Run: headless pygame with SDL's dummy video driver; simulated clock (each Clock.tick advances the game by its frame time, no real sleeping); random seed 0; keys injected as events and as key.get_pressed() state; no mouse input; restart key RETURN tapped at the start of phases 3 and 4.
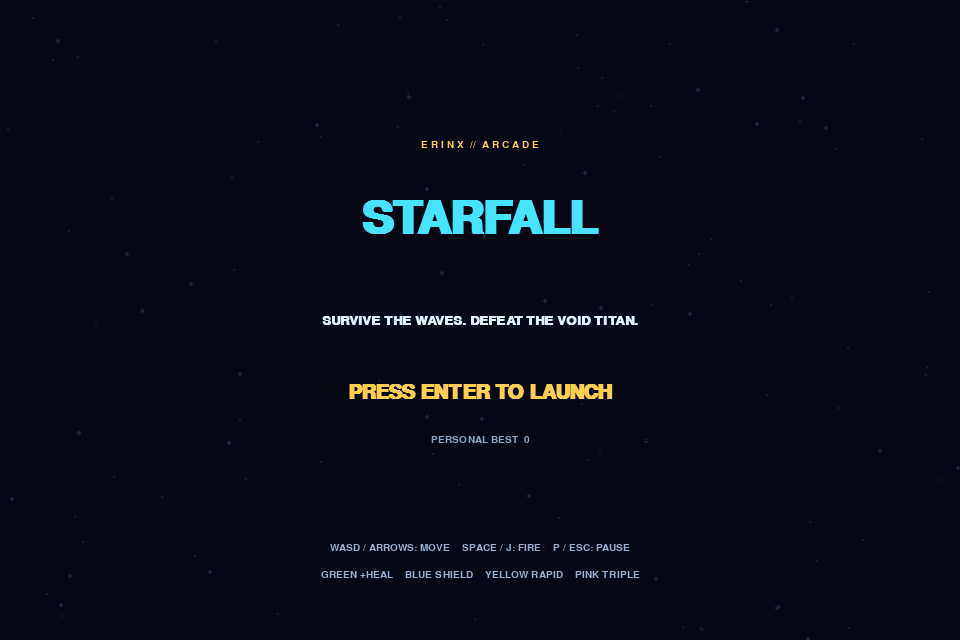
Frame 1 of 4 · flips 1–60 · no input
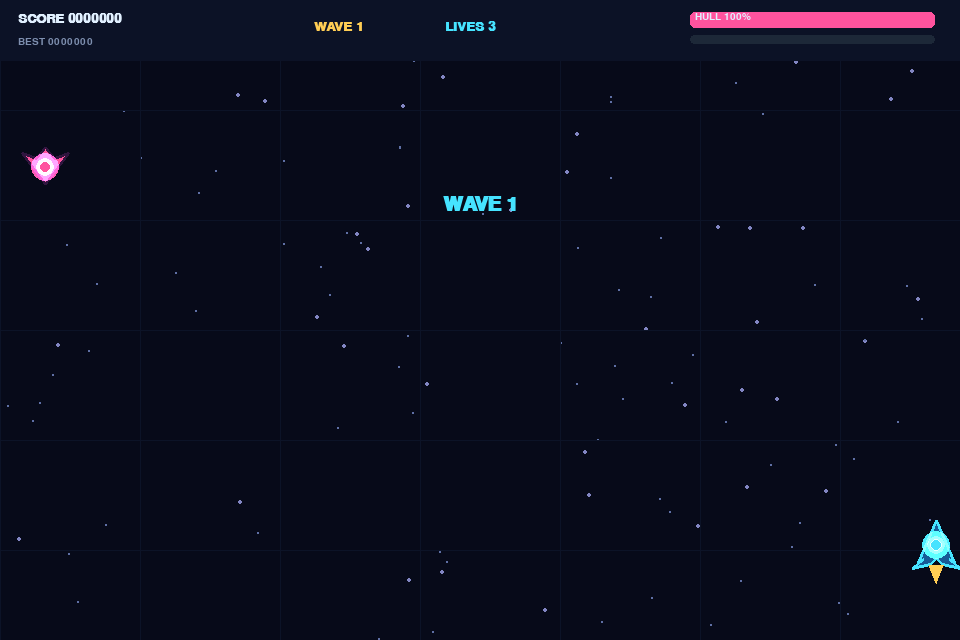
Frame 2 of 4 · flips 61–180 · tapped SPACE, RETURN · held RIGHT (→), D
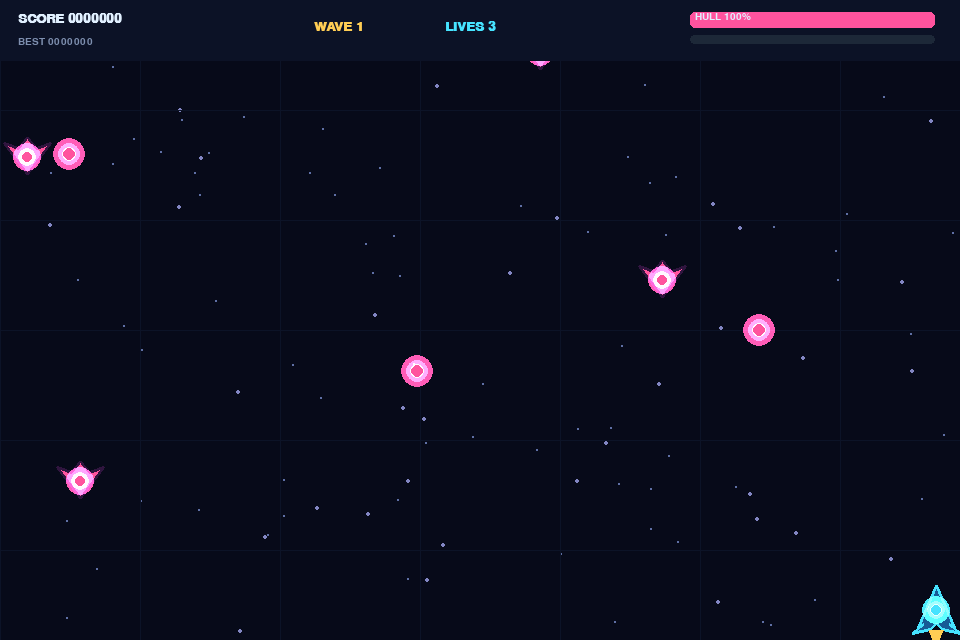
Frame 3 of 4 · flips 181–300 · tapped RETURN · held DOWN (↓), S
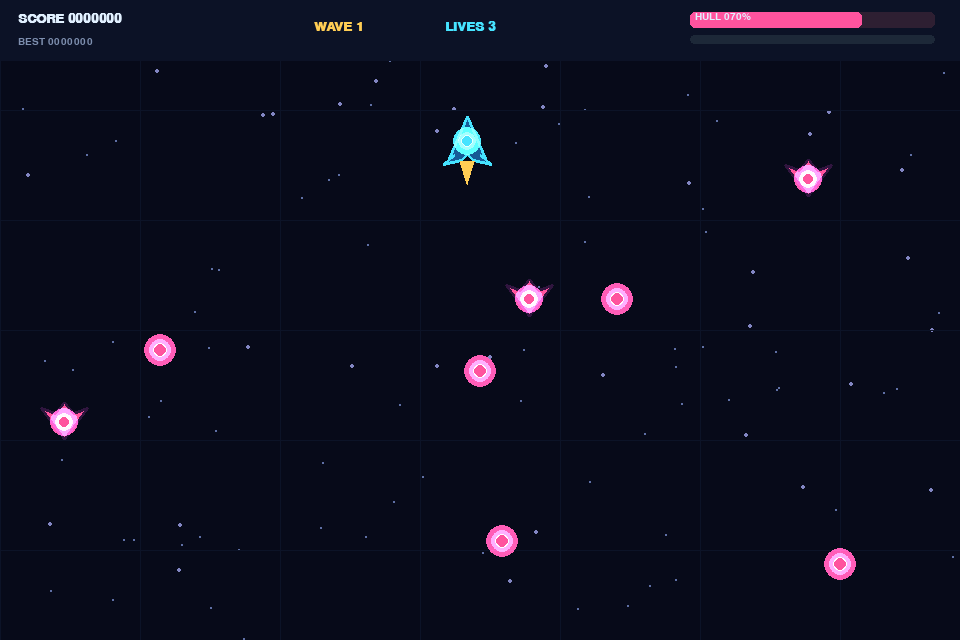
Frame 4 of 4 · flips 301–420 · tapped RETURN · held LEFT (←), A, UP (↑), W

The pygame program that drew these frames:

"""ERINX: STARFALL — self-contained arcade shooter built with Pygame."""
import json
import math
import random
from pathlib import Path

import pygame

WIDTH, HEIGHT = 960, 640
FPS = 60
SAVE = Path(__file__).with_name('highscore.json')
V2 = pygame.Vector2
BG = (7, 10, 25)
WHITE = (225, 240, 255)
CYAN = (70, 227, 255)
PINK = (255, 83, 158)
GOLD = (255, 205, 84)
GREEN = (103, 255, 168)


def clamp(v, lo, hi):
    return max(lo, min(hi, v))


def text(surface, font, message, x, y, color=WHITE, center=False):
    image = font.render(str(message), True, color)
    rect = image.get_rect(center=(x, y)) if center else image.get_rect(topleft=(x, y))
    surface.blit(image, rect)


def glow_circle(surface, center, radius, color):
    x, y = int(center[0]), int(center[1])
    for amount, alpha in ((2.8, 16), (1.9, 32), (1.3, 54)):
        r = max(1, int(radius * amount))
        layer = pygame.Surface((r * 2 + 2, r * 2 + 2), pygame.SRCALPHA)
        pygame.draw.circle(layer, (*color, alpha), (r + 1, r + 1), r)
        surface.blit(layer, (x-r-1, y-r-1), special_flags=pygame.BLEND_RGBA_ADD)
    pygame.draw.circle(surface, color, (x, y), max(1, int(radius)))


class Game:
    def __init__(self):
        pygame.init()
        pygame.display.set_caption('ERINX: STARFALL | Space Shooter')
        self.screen = pygame.display.set_mode((WIDTH, HEIGHT))
        self.clock = pygame.time.Clock()
        self.font = pygame.font.SysFont('consolas', 19, bold=True)
        self.small = pygame.font.SysFont('consolas', 15)
        self.medium = pygame.font.SysFont('consolas', 30, bold=True)
        self.large = pygame.font.SysFont('consolas', 68, bold=True)
        self.stars = [[random.uniform(0, WIDTH), random.uniform(0, HEIGHT), random.uniform(40, 190), random.choice([1, 1, 2])] for _ in range(115)]
        try:
            self.best = max(0, int(json.loads(SAVE.read_text()).get('best', 0)))
        except (OSError, ValueError, TypeError, AttributeError):
            self.best = 0
        self.state = 'menu'
        self.reset()

    def reset(self):
        self.player = V2(WIDTH/2, HEIGHT-93)
        self.hp = 100
        self.shield = 0
        self.lives = 3
        self.score = 0
        self.wave = 1
        self.kills = 0
        self.boss_spawned = False
        self.enemies = []
        self.bullets = []
        self.enemy_bullets = []
        self.powerups = []
        self.particles = []
        self.cooldown = 0
        self.spawn_timer = 0.7
        self.invulnerable = 0
        self.rapid = 0
        self.triple = 0
        self.shake = 0
        self.banner = 2
        self.elapsed = 0
        self.boss = None

    def emit(self, pos, color, count=12, strength=190):
        for _ in range(count):
            angle = random.uniform(0, math.tau)
            speed = random.uniform(40, strength)
            self.particles.append({'pos': V2(pos), 'vel': V2(math.cos(angle), math.sin(angle))*speed,
                                   'life': random.uniform(.2, .65), 'max': .65, 'color': color, 'r': random.uniform(1.5, 4)})

    def fire(self):
        if self.cooldown > 0:
            return
        self.cooldown = .105 if self.rapid > 0 else .21
        offsets = [(-15, -0.22), (0, 0), (15, .22)] if self.triple > 0 else [(0, 0)]
        for ox, dx in offsets:
            self.bullets.append({'pos': self.player + V2(ox, -23), 'vel': V2(dx*250, -660), 'radius': 5, 'damage': 24})
        self.emit(self.player + V2(0, -20), CYAN, 3, 70)

    def spawn_enemy(self):
        x = random.randint(42, WIDTH-42)
        elite = self.wave >= 3 and random.random() < .22
        self.enemies.append({'pos': V2(x, -36), 'base': x, 'age': 0., 'speed': random.uniform(105, 160)+self.wave*13,
                             'hp': 78 if elite else 38, 'maxhp': 78 if elite else 38, 'elite': elite,
                             'shot': random.uniform(1.1, 2.4), 'radius': 22 if elite else 18})

    def spawn_boss(self):
        self.boss = {'pos': V2(WIDTH/2, -75), 'hp': 750+self.wave*90, 'maxhp': 750+self.wave*90,
                     'age': 0., 'shot': 1., 'radius': 65}
        self.boss_spawned = True
        self.banner = 2.5

    def damage_player(self, damage):
        if self.invulnerable > 0:
            return
        if self.shield > 0:
            absorbed = min(self.shield, damage)
            self.shield -= absorbed
            damage -= absorbed
        self.hp -= damage
        self.invulnerable = .75
        self.shake = 9
        self.emit(self.player, CYAN if self.shield > 0 else PINK, 19)
        if self.hp <= 0:
            self.lives -= 1
            if self.lives <= 0:
                self.state = 'gameover'
                if self.score > self.best:
                    self.best = self.score
                    try:
                        SAVE.write_text(json.dumps({'best': self.best}, indent=2))
                    except OSError:
                        pass
            else:
                self.hp = 100
                self.invulnerable = 2.0
                self.player = V2(WIDTH/2, HEIGHT-93)

    def kill_enemy(self, enemy):
        self.score += 180 if enemy['elite'] else 100
        self.kills += 1
        self.emit(enemy['pos'], GOLD if enemy['elite'] else PINK, 22)
        if random.random() < .15:
            kind = random.choice(['heal', 'shield', 'rapid', 'triple'])
            self.powerups.append({'pos': V2(enemy['pos']), 'kind': kind, 'age': 0})
        if self.kills >= 8 + self.wave*3 and self.boss is None and not self.boss_spawned:
            self.spawn_boss()

    def update(self, dt):
        for star in self.stars:
            star[1] += star[2]*dt*(1.6 if self.state == 'playing' else .38)
            if star[1] > HEIGHT:
                star[0], star[1] = random.uniform(0, WIDTH), -4
        for part in self.particles[:]:
            part['pos'] += part['vel']*dt
            part['vel'] *= max(0, 1-2*dt)
            part['life'] -= dt
            if part['life'] <= 0:
                self.particles.remove(part)
        self.shake = max(0, self.shake-35*dt)
        if self.state != 'playing':
            return
        self.elapsed += dt
        self.banner -= dt
        self.invulnerable = max(0, self.invulnerable-dt)
        self.cooldown -= dt
        self.rapid = max(0, self.rapid-dt)
        self.triple = max(0, self.triple-dt)
        keys = pygame.key.get_pressed()
        direction = V2(int(keys[pygame.K_d] or keys[pygame.K_RIGHT])-int(keys[pygame.K_a] or keys[pygame.K_LEFT]),
                       int(keys[pygame.K_s] or keys[pygame.K_DOWN])-int(keys[pygame.K_w] or keys[pygame.K_UP]))
        if direction.length_squared():
            self.player += direction.normalize()*345*dt
        self.player.x = clamp(self.player.x, 24, WIDTH-24)
        self.player.y = clamp(self.player.y, 88, HEIGHT-28)
        if keys[pygame.K_SPACE] or keys[pygame.K_j]:
            self.fire()
        self.spawn_timer -= dt
        if self.spawn_timer <= 0 and self.boss is None and not self.boss_spawned:
            self.spawn_enemy()
            self.spawn_timer = max(.27, 1.1-self.wave*.08)*random.uniform(.7, 1.35)
        for bullet in self.bullets[:]:
            bullet['pos'] += bullet['vel']*dt
            if bullet['pos'].y < -20 or not (-30 < bullet['pos'].x < WIDTH+30):
                self.bullets.remove(bullet)
                continue
            hit = False
            for enemy in self.enemies[:]:
                if bullet['pos'].distance_squared_to(enemy['pos']) < (enemy['radius']+7)**2:
                    enemy['hp'] -= bullet['damage']
                    self.emit(bullet['pos'], GOLD, 5, 90)
                    hit = True
                    if enemy['hp'] <= 0:
                        self.enemies.remove(enemy)
                        self.kill_enemy(enemy)
                    break
            if not hit and self.boss is not None and bullet['pos'].distance_squared_to(self.boss['pos']) < 62**2:
                self.boss['hp'] -= bullet['damage']
                self.emit(bullet['pos'], PINK, 5, 95)
                hit = True
                if self.boss['hp'] <= 0:
                    self.emit(self.boss['pos'], GOLD, 95, 390)
                    self.score += 2500
                    self.boss = None
                    self.wave += 1
                    self.kills = 0
                    self.boss_spawned = False
                    self.enemies.clear()
                    self.enemy_bullets.clear()
                    self.spawn_timer = 1.5
                    self.banner = 3
                    self.shake = 18
            if hit and bullet in self.bullets:
                self.bullets.remove(bullet)
        for enemy in self.enemies[:]:
            enemy['age'] += dt
            enemy['pos'].y += enemy['speed']*dt
            enemy['pos'].x = enemy['base'] + math.sin(enemy['age']*2.7)*36
            enemy['shot'] -= dt
            if enemy['shot'] <= 0 and enemy['pos'].y > 0:
                aim = self.player-enemy['pos']
                if aim.length_squared():
                    self.enemy_bullets.append({'pos': enemy['pos'].copy(), 'vel': aim.normalize()*(230+self.wave*12), 'radius': 6})
                enemy['shot'] = random.uniform(1.2, 2.5)
            if enemy['pos'].y > HEIGHT+35:
                self.enemies.remove(enemy)
                continue
            if enemy['pos'].distance_squared_to(self.player) < (enemy['radius']+19)**2:
                self.damage_player(30)
                self.emit(enemy['pos'], PINK, 17)
                self.enemies.remove(enemy)
        if self.boss:
            b = self.boss
            b['age'] += dt
            b['pos'].y = min(125, b['pos'].y+100*dt)
            b['pos'].x = WIDTH/2 + math.sin(b['age']*.9)*275
            b['shot'] -= dt
            if b['shot'] <= 0 and b['pos'].y >= 120:
                for a in range(-2, 3):
                    angle = math.pi/2 + a*.23 + math.sin(b['age'])*.15
                    self.enemy_bullets.append({'pos': b['pos']+V2(0, 38), 'vel': V2(math.cos(angle), math.sin(angle))*300, 'radius': 8})
                b['shot'] = .74
            if b['pos'].distance_squared_to(self.player) < 79**2:
                self.damage_player(40)
        for bullet in self.enemy_bullets[:]:
            bullet['pos'] += bullet['vel']*dt
            if not (-25 < bullet['pos'].x < WIDTH+25 and -25 < bullet['pos'].y < HEIGHT+25):
                self.enemy_bullets.remove(bullet)
            elif bullet['pos'].distance_squared_to(self.player) < (bullet['radius']+16)**2:
                self.damage_player(17)
                self.enemy_bullets.remove(bullet)
        colors = {'heal': GREEN, 'shield': CYAN, 'rapid': GOLD, 'triple': PINK}
        for power in self.powerups[:]:
            power['age'] += dt
            power['pos'].y += 95*dt
            if power['pos'].y > HEIGHT+30:
                self.powerups.remove(power)
            elif power['pos'].distance_squared_to(self.player) < 32**2:
                kind = power['kind']
                if kind == 'heal': self.hp = min(100, self.hp+35)
                if kind == 'shield': self.shield = min(100, self.shield+50)
                if kind == 'rapid': self.rapid = 9
                if kind == 'triple': self.triple = 9
                self.emit(power['pos'], colors[kind], 24)
                self.score += 50
                self.powerups.remove(power)

    def draw_ship(self, surface, pos, color, enemy=False, elite=False):
        x, y = int(pos.x), int(pos.y)
        if enemy:
            points = [(x, y+19), (x-23, y-12), (x-9, y-7), (x, y-18), (x+9, y-7), (x+23, y-12)]
            pygame.draw.polygon(surface, color, points)
            pygame.draw.polygon(surface, (48, 21, 63), points, 3)
            glow_circle(surface, (x, y+2), 5, GOLD if elite else PINK)
        else:
            points = [(x, y-27), (x-18, y+15), (x-13, y+12), (x-24, y+21), (x-6, y+17), (x, y+11),
                      (x+6, y+17), (x+24, y+21), (x+13, y+12), (x+18, y+15)]
            pygame.draw.polygon(surface, (23, 91, 151), points)
            pygame.draw.polygon(surface, color, points, 3)
            glow_circle(surface, (x, y-2), 5, CYAN)
            if self.state == 'playing':
                pygame.draw.polygon(surface, GOLD, [(x-7, y+18), (x, y+random.randint(27, 42)), (x+7, y+18)])

    def draw(self):
        canvas = pygame.Surface((WIDTH, HEIGHT))
        canvas.fill(BG)
        for x, y, _, r in self.stars:
            pygame.draw.circle(canvas, (60+r*35, 90+r*22, 135+r*30), (int(x), int(y)), r)
        for i in range(8):
            pygame.draw.line(canvas, (12, 19, 39), (i*140, 0), (i*140, HEIGHT), 1)
        for i in range(7):
            pygame.draw.line(canvas, (12, 19, 39), (0, i*110), (WIDTH, i*110), 1)
        for part in self.particles:
            fraction = max(0, part['life']/part['max'])
            pygame.draw.circle(canvas, part['color'], part['pos'], max(1, int(part['r']*fraction)))
        if self.state in ('playing', 'paused', 'gameover'):
            for power in self.powerups:
                col = {'heal': GREEN, 'shield': CYAN, 'rapid': GOLD, 'triple': PINK}[power['kind']]
                glow_circle(canvas, power['pos'], 12, col)
                mark = {'heal': '+', 'shield': 'S', 'rapid': 'R', 'triple': '3'}[power['kind']]
                text(canvas, self.font, mark, int(power['pos'].x), int(power['pos'].y), BG, True)
            for bullet in self.bullets:
                pygame.draw.line(canvas, CYAN, bullet['pos'], bullet['pos']+V2(0, 17), 4)
            for bullet in self.enemy_bullets:
                glow_circle(canvas, bullet['pos'], bullet['radius'], PINK)
            for enemy in self.enemies:
                self.draw_ship(canvas, enemy['pos'], GOLD if enemy['elite'] else PINK, True, enemy['elite'])
            if self.boss is not None:
                b = self.boss
                x, y = int(b['pos'].x), int(b['pos'].y)
                pygame.draw.polygon(canvas, (133, 40, 98), [(x-73,y-14),(x-35,y-39),(x,y-15),(x+35,y-39),(x+73,y-14),(x+51,y+38),(x,y+55),(x-51,y+38)])
                pygame.draw.polygon(canvas, PINK, [(x-73,y-14),(x-35,y-39),(x,y-15),(x+35,y-39),(x+73,y-14),(x+51,y+38),(x,y+55),(x-51,y+38)], 3)
                glow_circle(canvas, (x,y+8), 20, PINK)
                pygame.draw.rect(canvas, (55, 27, 54), (WIDTH//2-210, 83, 420, 12), border_radius=5)
                pygame.draw.rect(canvas, PINK, (WIDTH//2-210, 83, max(0, int(420*b['hp']/b['maxhp'])), 12), border_radius=5)
                text(canvas, self.small, 'THE VOID TITAN', WIDTH//2, 67, PINK, True)
            if self.invulnerable <= 0 or int(self.invulnerable*12)%2 == 0:
                self.draw_ship(canvas, self.player, CYAN)
            if self.shield > 0:
                pygame.draw.circle(canvas, CYAN, self.player, 31, 2)
            pygame.draw.rect(canvas, (12, 18, 38), (0, 0, WIDTH, 61))
            text(canvas, self.font, f'SCORE {self.score:07d}', 18, 12)
            text(canvas, self.small, f'BEST {max(self.best,self.score):07d}', 18, 37, (126, 143, 175))
            text(canvas, self.font, f'WAVE {self.wave}', 314, 20, GOLD)
            text(canvas, self.font, f'LIVES {self.lives}', 445, 20, CYAN)
            pygame.draw.rect(canvas, (46, 31, 50), (690, 12, 245, 16), border_radius=5)
            pygame.draw.rect(canvas, PINK, (690, 12, round(245*clamp(self.hp, 0, 100)/100), 16), border_radius=5)
            text(canvas, self.small, f'HULL {max(0,self.hp):03.0f}%', 695, 12)
            pygame.draw.rect(canvas, (29, 40, 56), (690, 35, 245, 9), border_radius=4)
            pygame.draw.rect(canvas, CYAN, (690, 35, round(245*clamp(self.shield, 0, 100)/100), 9), border_radius=4)
            if self.rapid > 0: text(canvas, self.small, f'RAPID {self.rapid:.0f}s', 20, 611, GOLD)
            if self.triple > 0: text(canvas, self.small, f'TRIPLE {self.triple:.0f}s', 165, 611, PINK)
            if self.banner > 0 and self.state == 'playing':
                text(canvas, self.medium, 'BOSS INBOUND!' if self.boss else f'WAVE {self.wave}', WIDTH//2, 205, GOLD if self.boss else CYAN, True)
        if self.state in ('menu', 'paused', 'gameover'):
            overlay = pygame.Surface((WIDTH, HEIGHT), pygame.SRCALPHA)
            overlay.fill((5, 7, 20, 205))
            canvas.blit(overlay, (0, 0))
            title = 'STARFALL' if self.state == 'menu' else ('PAUSED' if self.state == 'paused' else 'GAME OVER')
            color = CYAN if self.state != 'gameover' else PINK
            text(canvas, self.small, 'E R I N X  //  A R C A D E', WIDTH//2, 145, GOLD, True)
            text(canvas, self.large, title, WIDTH//2, 220, color, True)
            if self.state == 'gameover':
                text(canvas, self.medium, f'SCORE {self.score:,}     BEST {self.best:,}', WIDTH//2, 310, WHITE, True)
                text(canvas, self.font, 'PRESS ENTER TO TRY AGAIN', WIDTH//2, 385, GOLD, True)
            elif self.state == 'paused':
                text(canvas, self.font, 'PRESS P OR ESC TO RESUME', WIDTH//2, 345, GOLD, True)
            else:
                text(canvas, self.font, 'SURVIVE THE WAVES. DEFEAT THE VOID TITAN.', WIDTH//2, 320, WHITE, True)
                text(canvas, self.medium, 'PRESS ENTER TO LAUNCH', WIDTH//2, 393, GOLD, True)
                text(canvas, self.small, f'PERSONAL BEST  {self.best:,}', WIDTH//2, 440, (140, 168, 200), True)
            text(canvas, self.small, 'WASD / ARROWS: MOVE    SPACE / J: FIRE    P / ESC: PAUSE', WIDTH//2, 548, (154, 175, 209), True)
            text(canvas, self.small, 'GREEN +HEAL    BLUE SHIELD    YELLOW RAPID    PINK TRIPLE', WIDTH//2, 575, (154, 175, 209), True)
        if self.shake and self.state == 'playing':
            self.screen.fill(BG)
            offset = (random.randint(-int(self.shake), int(self.shake)), random.randint(-int(self.shake), int(self.shake)))
            self.screen.blit(canvas, offset)
        else:
            self.screen.blit(canvas, (0, 0))
        pygame.display.flip()

    def run(self):
        running = True
        while running:
            dt = min(self.clock.tick(FPS)/1000, .04)
            for event in pygame.event.get():
                if event.type == pygame.QUIT:
                    running = False
                elif event.type == pygame.KEYDOWN:
                    if event.key == pygame.K_RETURN and self.state in ('menu', 'gameover'):
                        self.reset()
                        self.state = 'playing'
                    elif event.key in (pygame.K_ESCAPE, pygame.K_p):
                        if self.state == 'playing': self.state = 'paused'
                        elif self.state == 'paused': self.state = 'playing'
                        elif self.state == 'menu' and event.key == pygame.K_ESCAPE: running = False
            self.update(dt)
            self.draw()
        pygame.quit()


if __name__ == '__main__':
    Game().run()
